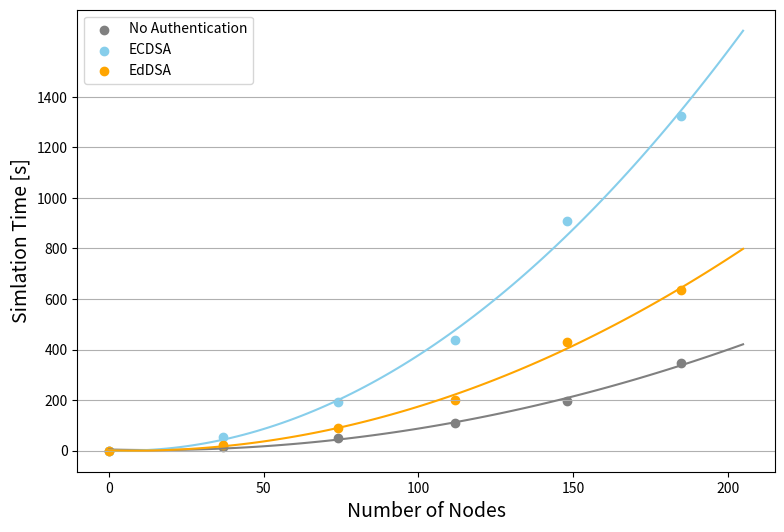

Recreate this plot in Python.
# 必要なライブラリを再インポート
import numpy as np
import matplotlib.pyplot as plt
from scipy.optimize import curve_fit

# データの設定
protocols = ["No Authentication", "ECDSA", "EdDSA"]# ここいじる
# x_values = np.array([0, 37, 74, 112, 148, 185])  # 各データポイントのインデックス
x_values = np.array([0, 37, 74, 112, 148, 185])
y_values = np.array([
    # simulation time
    [0, 0, 0], 
    [14.1802, 55.0108, 24.4069],
    [50.5984, 194.408, 89.2728],
    [110.405, 436.926, 200.901],
    [196.971, 910.373, 431.346],
    [345.059, 1324.55, 635.155]
    # memory
    # [68000, 68000, 68000],
    # [70939.4,  93749.3, 80647.1],
    # [74089.7,  151853, 106442],
    # [77070.1,  254247, 151401],
    # [80749.9,  409965, 219102],
    # [84548.1,  560753, 285191]
])

# 近似曲線の関数（2次関数）
def quadratic(x, a, b, c):
    return a * x**2 + b * x + c

# 近似曲線の関数（1次関数）
def linear(x, a, b):
    return a * x + b

# プロットの設定
plt.figure(figsize=(9, 6))
colors = ['gray', 'skyblue', 'orange']# ここいじる

plt.legend(fontsize=30)
for i, protocol in enumerate(protocols):
    y = y_values[:, i]

    # 2次関数のフィッティング
    params, _ = curve_fit(quadratic, x_values, y) 
    x_fit_extended = np.linspace(min(x_values), max(x_values) + 20, 100)
    y_fit_extended = quadratic(x_fit_extended, *params) 

    # データポイントと近似曲線をプロット
    plt.scatter(x_values, y, label=f"{protocol}", color=colors[i])
    plt.plot(x_fit_extended, y_fit_extended, color=colors[i])

# 軸ラベルとタイトル
plt.xlabel("Number of Nodes", fontsize=14)
plt.ylabel("Simlation Time [s]", fontsize=14) #ここいじる Memory Usage [KB]  Simlation Time [s]
plt.legend()
plt.grid(axis='y')
plt.yticks(np.arange(0, np.max(y_values) + 200, 200))  # y軸のグリッドを200ごとに設定 ここもいじる
# momory=40000, 100000
# sim=200, 200
# グラフを表示
plt.show()
